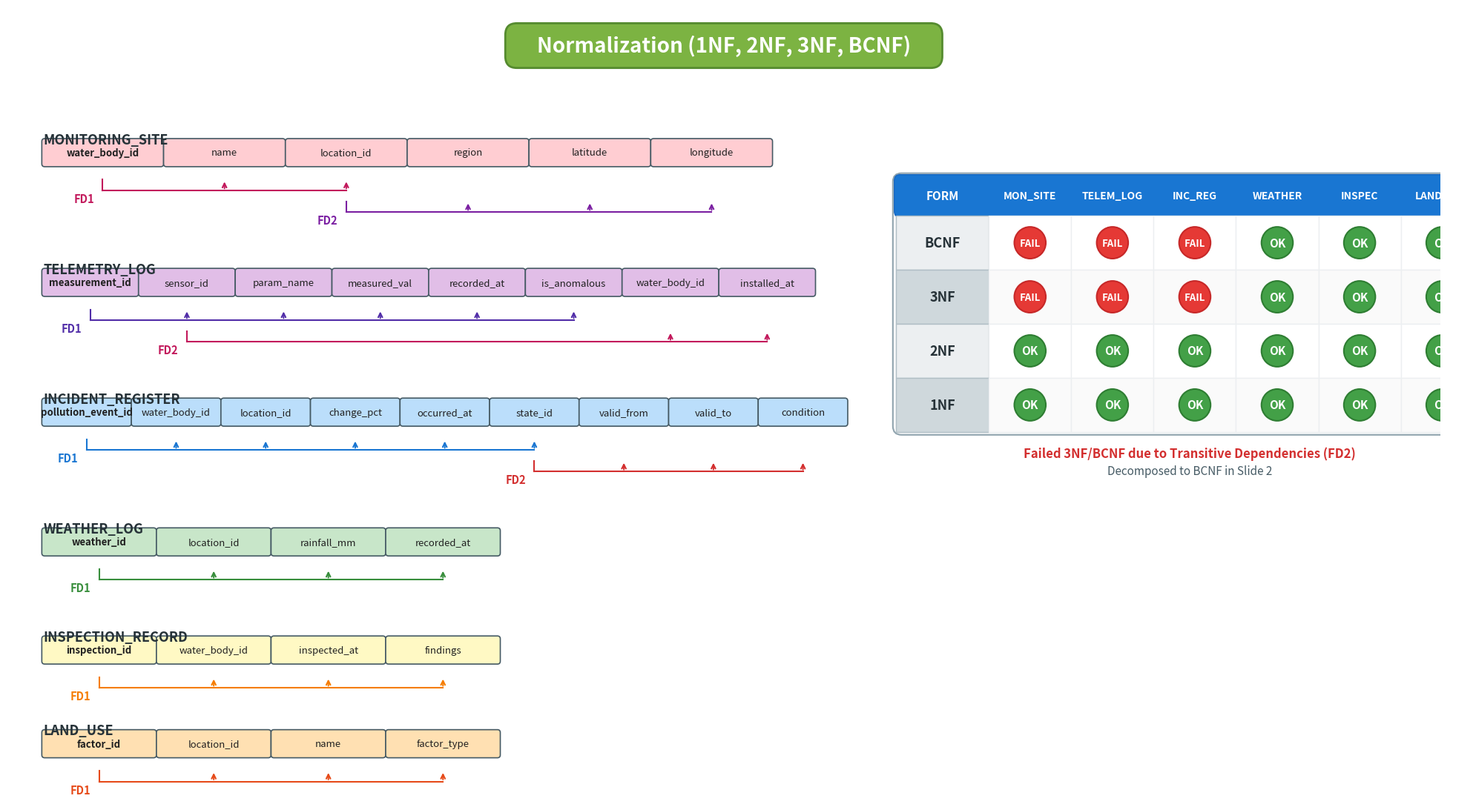

The script that saved this image: (Note: this script raises an exception after producing the figure.)
"""Generate normalization slides in the exact visual format of RVCE senior PDF.
Slide 1: Tables with FD brackets + Normalization Compliance Grid
Slide 2: Step-by-step Decomposition with branching arrows and split tables with FDs.
"""

import matplotlib.pyplot as plt
import matplotlib.patches as patches

def create_slide_1(output_path):
    fig, ax = plt.subplots(figsize=(20, 11), dpi=150)
    fig.patch.set_facecolor('white')
    ax.set_facecolor('white')
    ax.set_xlim(0, 2000)
    ax.set_ylim(0, 1100)
    ax.axis('off')

    # Top Banner
    banner = patches.FancyBboxPatch((700, 1020), 600, 52, boxstyle="round,pad=5,rounding_size=16",
                                    facecolor="#7CB342", edgecolor="#558B2F", linewidth=2)
    ax.add_patch(banner)
    ax.text(1000, 1046, "Normalization (1NF, 2NF, 3NF, BCNF)", 
            fontsize=20, fontweight='bold', color='white', ha='center', va='center')

    # Helper to draw an attribute box table
    def draw_table(title, attrs, x, y, box_w, box_h, bg_color, title_color="#263238"):
        ax.text(x, y + 26, title, fontsize=13, fontweight='bold', color=title_color, va='bottom')
        centers = []
        for i, attr in enumerate(attrs):
            bx = x + i * box_w
            rect = patches.FancyBboxPatch((bx, y), box_w - 4, box_h, boxstyle="round,pad=2,rounding_size=4",
                                          facecolor=bg_color, edgecolor="#455A64", linewidth=1.2)
            ax.add_patch(rect)
            weight = 'bold' if i == 0 else 'normal'
            ax.text(bx + (box_w - 4) / 2, y + box_h / 2, attr, fontsize=9.5, fontweight=weight,
                    color="#212121", ha='center', va='center')
            centers.append(bx + (box_w - 4) / 2)
        return centers

    # Helper to draw FD bracket line below table
    def draw_fd(source_x, target_xs, y_drop, label, line_color="#D32F2F", label_x_offset=-26):
        ax.plot([source_x, source_x], [y_drop + 15, y_drop], color=line_color, linewidth=1.5)
        min_x = min([source_x] + target_xs)
        max_x = max([source_x] + target_xs)
        ax.plot([min_x, max_x], [y_drop, y_drop], color=line_color, linewidth=1.5)
        for tx in target_xs:
            ax.annotate('', xy=(tx, y_drop + 15), xytext=(tx, y_drop),
                        arrowprops=dict(arrowstyle="->", color=line_color, lw=1.5))
        ax.text(source_x + label_x_offset, y_drop - 3, label, fontsize=10.5, fontweight='bold', color=line_color, ha='center', va='top')

    # Table 1: MONITORING_SITE
    c1 = draw_table("MONITORING_SITE", ["water_body_id", "name", "location_id", "region", "latitude", "longitude"],
                    x=50, y=880, box_w=170, box_h=35, bg_color="#FFCDD2") # Coral/Light Red
    draw_fd(c1[0], [c1[1], c1[2]], y_drop=845, label="FD1", line_color="#C2185B", label_x_offset=-26)
    draw_fd(c1[2], [c1[3], c1[4], c1[5]], y_drop=815, label="FD2", line_color="#7B1FA2", label_x_offset=-26)

    # Table 2: TELEMETRY_LOG
    c2 = draw_table("TELEMETRY_LOG", ["measurement_id", "sensor_id", "param_name", "measured_val", "recorded_at", "is_anomalous", "water_body_id", "installed_at"],
                    x=50, y=700, box_w=135, box_h=35, bg_color="#E1BEE7") # Lavender / Purple
    draw_fd(c2[0], [c2[1], c2[2], c2[3], c2[4], c2[5]], y_drop=665, label="FD1", line_color="#512DA8", label_x_offset=-26)
    draw_fd(c2[1], [c2[6], c2[7]], y_drop=635, label="FD2", line_color="#C2185B", label_x_offset=-26)

    # Table 3: INCIDENT_REGISTER
    c3 = draw_table("INCIDENT_REGISTER", ["pollution_event_id", "water_body_id", "location_id", "change_pct", "occurred_at", "state_id", "valid_from", "valid_to", "condition"],
                    x=50, y=520, box_w=125, box_h=35, bg_color="#BBDEFB") # Soft Blue
    draw_fd(c3[0], [c3[1], c3[2], c3[3], c3[4], c3[5]], y_drop=485, label="FD1", line_color="#1976D2", label_x_offset=-26)
    draw_fd(c3[5], [c3[6], c3[7], c3[8]], y_drop=455, label="FD2", line_color="#D32F2F", label_x_offset=-26)

    # Table 4: WEATHER_LOG
    c4 = draw_table("WEATHER_LOG", ["weather_id", "location_id", "rainfall_mm", "recorded_at"],
                    x=50, y=340, box_w=160, box_h=35, bg_color="#C8E6C9") # Soft Green
    draw_fd(c4[0], [c4[1], c4[2], c4[3]], y_drop=305, label="FD1", line_color="#388E3C", label_x_offset=-26)

    # Table 5: INSPECTION_RECORD
    c5 = draw_table("INSPECTION_RECORD", ["inspection_id", "water_body_id", "inspected_at", "findings"],
                    x=50, y=190, box_w=160, box_h=35, bg_color="#FFF9C4") # Soft Yellow
    draw_fd(c5[0], [c5[1], c5[2], c5[3]], y_drop=155, label="FD1", line_color="#F57C00", label_x_offset=-26)

    # Table 6: LAND_USE
    c6 = draw_table("LAND_USE", ["factor_id", "location_id", "name", "factor_type"],
                    x=50, y=60, box_w=160, box_h=35, bg_color="#FFE0B2") # Soft Orange
    draw_fd(c6[0], [c6[1], c6[2], c6[3]], y_drop=25, label="FD1", line_color="#E64A19", label_x_offset=-26)

    # ---------------- COMPLIANCE MATRIX (RIGHT SIDE) ----------------
    grid_x = 1240
    grid_y = 510
    cols = ["MON_SITE", "TELEM_LOG", "INC_REG", "WEATHER", "INSPEC", "LAND_USE"]
    rows = ["BCNF", "3NF", "2NF", "1NF"]
    data = [
        [False, False, False, True, True, True],
        [False, False, False, True, True, True],
        [True,  True,  True,  True, True, True],
        [True,  True,  True,  True, True, True]
    ]

    col_w = 115
    row_h = 75
    header_h = 55
    total_w = 130 + len(cols) * col_w
    total_h = header_h + len(rows) * row_h

    # Container panel
    panel = patches.FancyBboxPatch((grid_x, grid_y), total_w, total_h, boxstyle="round,pad=4,rounding_size=12",
                                   facecolor="#F8F9FA", edgecolor="#90A4AE", linewidth=1.5)
    ax.add_patch(panel)

    # Header row (Navy Blue)
    hdr_rect = patches.FancyBboxPatch((grid_x, grid_y + total_h - header_h), total_w, header_h,
                                      boxstyle="round,pad=2,rounding_size=8", facecolor="#1976D2", edgecolor="#1565C0")
    ax.add_patch(hdr_rect)

    # Header labels
    ax.text(grid_x + 65, grid_y + total_h - header_h / 2, "FORM", fontsize=11, fontweight='bold', color='white', ha='center', va='center')
    for j, c in enumerate(cols):
        cx = grid_x + 130 + j * col_w + col_w / 2
        ax.text(cx, grid_y + total_h - header_h / 2, c, fontsize=10, fontweight='bold', color='white', ha='center', va='center')

    # Grid rows
    for i, r_name in enumerate(rows):
        ry = grid_y + total_h - header_h - (i + 1) * row_h
        lbl_box = patches.Rectangle((grid_x, ry), 130, row_h, facecolor="#ECEFF1" if i % 2 == 0 else "#CFD8DC", edgecolor="#B0BEC5")
        ax.add_patch(lbl_box)
        ax.text(grid_x + 65, ry + row_h / 2, r_name, fontsize=13, fontweight='bold', color="#263238", ha='center', va='center')

        for j, val in enumerate(data[i]):
            cx = grid_x + 130 + j * col_w + col_w / 2
            cell_box = patches.Rectangle((grid_x + 130 + j * col_w, ry), col_w, row_h,
                                         facecolor="white" if i % 2 == 0 else "#FAFAFA", edgecolor="#ECEFF1")
            ax.add_patch(cell_box)
            if val:
                circle = patches.Circle((cx, ry + row_h / 2), radius=22, facecolor="#43A047", edgecolor="#2E7D32", lw=1.5)
                ax.add_patch(circle)
                ax.text(cx, ry + row_h / 2, "OK", fontsize=11, fontweight='bold', color='white', ha='center', va='center')
            else:
                circle = patches.Circle((cx, ry + row_h / 2), radius=22, facecolor="#E53935", edgecolor="#C62828", lw=1.5)
                ax.add_patch(circle)
                ax.text(cx, ry + row_h / 2, "FAIL", fontsize=9.5, fontweight='bold', color='white', ha='center', va='center')

    ax.text(grid_x + total_w / 2, grid_y - 20, "Failed 3NF/BCNF due to Transitive Dependencies (FD2)", 
            fontsize=12, fontweight='bold', color="#D32F2F", ha='center', va='top')
    ax.text(grid_x + total_w / 2, grid_y - 45, "Decomposed to BCNF in Slide 2", 
            fontsize=11, fontstyle='italic', color="#455A64", ha='center', va='top')

    plt.tight_layout()
    plt.savefig(output_path, dpi=150, bbox_inches='tight')
    plt.close()
    print("Slide 1 generated successfully:", output_path)


def create_slide_2(output_path):
    fig, ax = plt.subplots(figsize=(20, 11), dpi=150)
    fig.patch.set_facecolor('white')
    ax.set_facecolor('white')
    ax.set_xlim(0, 2000)
    ax.set_ylim(0, 1100)
    ax.axis('off')

    # Top Banner
    banner = patches.FancyBboxPatch((700, 1020), 600, 52, boxstyle="round,pad=5,rounding_size=16",
                                    facecolor="#7CB342", edgecolor="#558B2F", linewidth=2)
    ax.add_patch(banner)
    ax.text(1000, 1046, "Decomposition to BCNF (Eliminating Transitive FDs)", 
            fontsize=18, fontweight='bold', color='white', ha='center', va='center')

    def draw_table(title, attrs, x, y, box_w, box_h, bg_color):
        ax.text(x, y + 20, title, fontsize=12, fontweight='bold', color="#263238", va='bottom')
        centers = []
        for i, attr in enumerate(attrs):
            bx = x + i * box_w
            rect = patches.FancyBboxPatch((bx, y), box_w - 4, box_h, boxstyle="round,pad=2,rounding_size=4",
                                          facecolor=bg_color, edgecolor="#455A64", linewidth=1.2)
            ax.add_patch(rect)
            weight = 'bold' if i == 0 else 'normal'
            ax.text(bx + (box_w - 4) / 2, y + box_h / 2, attr, fontsize=9.5, fontweight=weight,
                    color="#212121", ha='center', va='center')
            centers.append(bx + (box_w - 4) / 2)
        return centers

    def draw_fd(source_x, target_xs, y_drop, label, line_color="#D32F2F", label_x_offset=-26):
        ax.plot([source_x, source_x], [y_drop + 15, y_drop], color=line_color, linewidth=1.5)
        min_x = min([source_x] + target_xs)
        max_x = max([source_x] + target_xs)
        ax.plot([min_x, max_x], [y_drop, y_drop], color=line_color, linewidth=1.5)
        for tx in target_xs:
            ax.annotate('', xy=(tx, y_drop + 15), xytext=(tx, y_drop),
                        arrowprops=dict(arrowstyle="->", color=line_color, lw=1.5))
        ax.text(source_x + label_x_offset, y_drop - 3, label, fontsize=10, fontweight='bold', color=line_color, ha='center', va='top')

    def draw_branch_arrows(parent_bottom_x, parent_bottom_y, left_top_x, left_top_y, right_top_x, right_top_y, arrow_color="#EC407A"):
        ax.annotate('', xy=(left_top_x, left_top_y), xytext=(parent_bottom_x - 60, parent_bottom_y),
                    arrowprops=dict(facecolor=arrow_color, edgecolor=arrow_color, width=3, headwidth=10, headlength=10))
        ax.annotate('', xy=(right_top_x, right_top_y), xytext=(parent_bottom_x + 60, parent_bottom_y),
                    arrowprops=dict(facecolor=arrow_color, edgecolor=arrow_color, width=3, headwidth=10, headlength=10))

    # ================= CASE 1: MONITORING_SITE =================
    p1 = draw_table("MONITORING_SITE  (Violates 3NF/BCNF due to Transitive FD2)",
                    ["water_body_id", "name", "location_id", "region", "latitude", "longitude"],
                    x=540, y=900, box_w=145, box_h=32, bg_color="#FFCDD2")
    draw_fd(p1[0], [p1[1], p1[2]], y_drop=870, label="FD1", line_color="#C2185B", label_x_offset=-26)
    draw_fd(p1[2], [p1[3], p1[4], p1[5]], y_drop=845, label="FD2 (Transitive)", line_color="#7B1FA2", label_x_offset=-48)

    draw_branch_arrows(975, 820, 480, 765, 1480, 765, arrow_color="#EC407A")

    c1_1 = draw_table("WATER_BODY  [BCNF OK]",
                      ["water_body_id", "name", "location_id.."],
                      x=250, y=730, box_w=150, box_h=32, bg_color="#FFEBEE")
    draw_fd(c1_1[0], [c1_1[1], c1_1[2]], y_drop=700, label="FD1", line_color="#C2185B")

    c1_2 = draw_table("LOCATION  [BCNF OK]",
                      ["location_id", "region", "latitude", "longitude"],
                      x=1200, y=730, box_w=150, box_h=32, bg_color="#FFEBEE")
    draw_fd(c1_2[0], [c1_2[1], c1_2[2], c1_2[3]], y_drop=700, label="FD1", line_color="#7B1FA2")

    ax.plot([100, 1900], [650, 650], color="#CFD8DC", linestyle="--", linewidth=1.2)

    # ================= CASE 2: TELEMETRY_LOG =================
    p2 = draw_table("TELEMETRY_LOG  (Violates 3NF/BCNF due to Transitive FD2)",
                    ["measurement_id", "sensor_id", "param_name", "measured_val", "recorded_at", "is_anomalous", "water_body_id", "installed_at"],
                    x=450, y=560, box_w=135, box_h=32, bg_color="#E1BEE7")
    draw_fd(p2[0], [p2[1], p2[2], p2[3], p2[4], p2[5]], y_drop=530, label="FD1", line_color="#512DA8", label_x_offset=-26)
    draw_fd(p2[1], [p2[6], p2[7]], y_drop=505, label="FD2 (Transitive)", line_color="#C2185B", label_x_offset=-48)

    draw_branch_arrows(990, 480, 450, 425, 1490, 425, arrow_color="#AB47BC")

    c2_1 = draw_table("MEASUREMENT  [BCNF OK]",
                      ["measurement_id", "sensor_id..", "param_name", "measured_val", "recorded_at", "is_anomalous"],
                      x=120, y=390, box_w=125, box_h=32, bg_color="#F3E5F5")
    draw_fd(c2_1[0], [c2_1[1], c2_1[2], c2_1[3], c2_1[4], c2_1[5]], y_drop=360, label="FD1", line_color="#512DA8")

    c2_2 = draw_table("SENSOR  [BCNF OK]",
                      ["sensor_id", "water_body_id..", "installed_at"],
                      x=1260, y=390, box_w=150, box_h=32, bg_color="#F3E5F5")
    draw_fd(c2_2[0], [c2_2[1], c2_2[2]], y_drop=360, label="FD1", line_color="#C2185B")

    ax.plot([100, 1900], [310, 310], color="#CFD8DC", linestyle="--", linewidth=1.2)

    # ================= CASE 3: INCIDENT_REGISTER =================
    p3 = draw_table("INCIDENT_REGISTER  (Violates 3NF/BCNF due to Transitive FD2)",
                    ["pollution_event_id", "water_body_id", "location_id", "change_pct", "occurred_at", "state_id", "valid_from", "valid_to", "condition"],
                    x=410, y=220, box_w=130, box_h=32, bg_color="#BBDEFB")
    draw_fd(p3[0], [p3[1], p3[2], p3[3], p3[4], p3[5]], y_drop=190, label="FD1", line_color="#1976D2", label_x_offset=-26)
    draw_fd(p3[5], [p3[6], p3[7], p3[8]], y_drop=165, label="FD2 (Transitive)", line_color="#D32F2F", label_x_offset=-48)

    draw_branch_arrows(990, 140, 450, 85, 1490, 85, arrow_color="#42A5F5")

    c3_1 = draw_table("POLLUTION_EVENT  [BCNF OK]",
                      ["pollution_event_id", "water_body_id..", "location_id..", "state_id..", "change_pct", "occurred_at"],
                      x=120, y=50, box_w=125, box_h=32, bg_color="#E3F2FD")
    draw_fd(c3_1[0], [c3_1[1], c3_1[2], c3_1[3], c3_1[4], c3_1[5]], y_drop=20, label="FD1", line_color="#1976D2")

    c3_2 = draw_table("HISTORICAL_STATE  [BCNF OK]",
                      ["state_id", "water_body_id..", "valid_from", "valid_to", "condition"],
                      x=1190, y=50, box_w=135, box_h=32, bg_color="#E3F2FD")
    draw_fd(c3_2[0], [c3_2[1], c3_2[2], c3_2[3], c3_2[4]], y_drop=20, label="FD1", line_color="#D32F2F")

    plt.tight_layout()
    plt.savefig(output_path, dpi=150, bbox_inches='tight')
    plt.close()
    print("Slide 2 generated successfully:", output_path)

if __name__ == '__main__':
    create_slide_1("D:/Leave/WaterMonitor/normalization_slide1.png")
    create_slide_2("D:/Leave/WaterMonitor/normalization_slide2.png")
